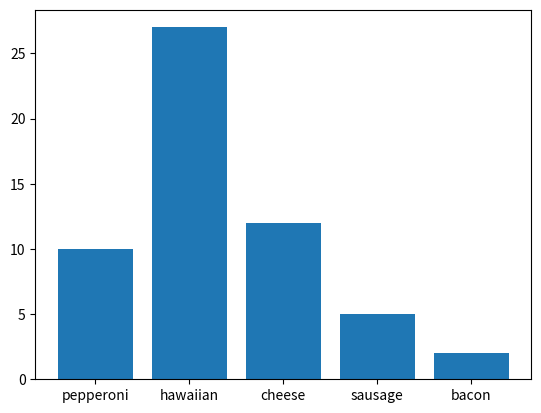

This figure's Python source:
import matplotlib.pyplot as plt

pizzas = [("pepperoni", 2), ("hawaiian", 7), ("pepperoni",8), ("cheese", 2), ("hawaiian", 20), ("sausage", 5), ("cheese", 10), ("bacon", 2)]


'''
'''
hist = {}
for pizza in pizzas:
    if pizza[0] in hist.keys():
        hist[pizza[0]] += pizza[1]
    else:

        hist[pizza[0]] = pizza[1]

def print_dict(dict):
    for k, v in dict.items():
        print("{}: {}".format(k, v))

def visualize(dict):
    #visualize items in dictionary with barplot
    plt.bar(list(dict.keys()), dict.values())
    plt.show()

print_dict(hist)
visualize(hist)
